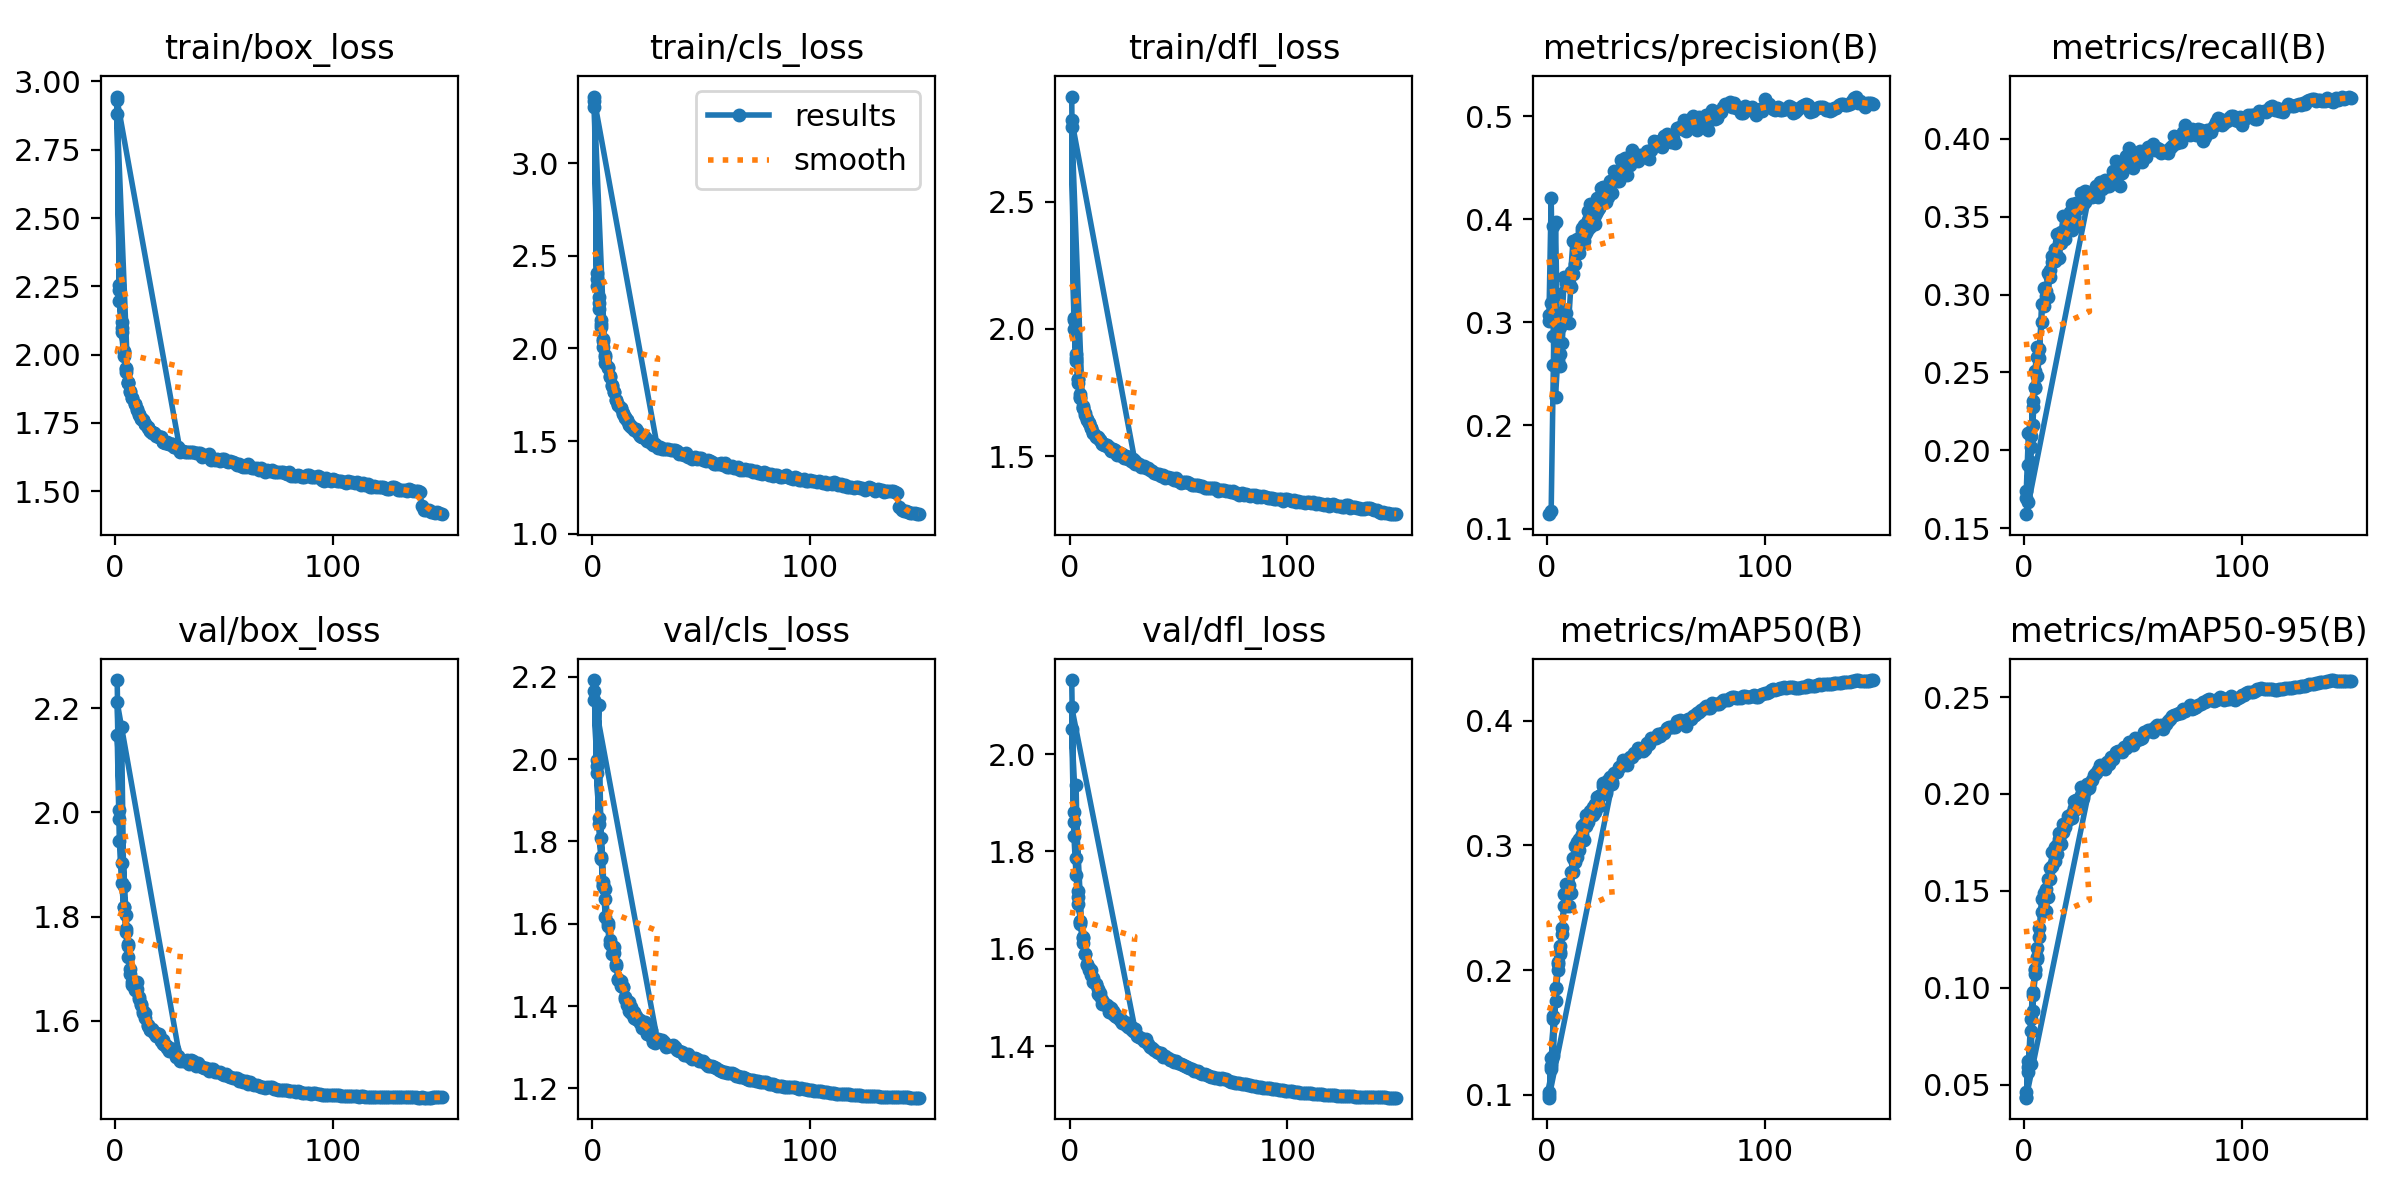

The data file committed next to this chart (first rows):
epoch, time, train/box_loss, train/cls_loss, train/dfl_loss, metrics/precision(B), metrics/recall(B), metrics/mAP50(B), metrics/mAP50-95(B), val/box_loss, val/cls_loss, val/dfl_loss, lr/pg0, lr/pg1, lr/pg2
1, 147.1, 2.945, 3.359, 2.913, 0.114, 0.1739, 0.09985, 0.04332, 2.254, 2.192, 2.152, 0.003329, 0.003329, 0.003329
2, 289.6, 2.236, 2.335, 2.035, 0.1171, 0.2114, 0.1291, 0.06213, 1.987, 1.998, 1.859, 0.006619, 0.006619, 0.006619
3, 448.8, 2.096, 2.212, 1.885, 0.2587, 0.1925, 0.1312, 0.0605, 2.164, 2.131, 1.935, 0.009864, 0.009864, 0.009864
4, 589.3, 2.013, 2.114, 1.802, 0.3972, 0.2165, 0.175, 0.08821, 1.86, 1.809, 1.719, 0.009802, 0.009802, 0.009802
5, 730.7, 1.948, 2.005, 1.733, 0.2778, 0.2406, 0.205, 0.109, 1.771, 1.693, 1.651, 0.009736, 0.009736, 0.009736
6, 873.5, 1.895, 1.921, 1.688, 0.2955, 0.26, 0.2195, 0.1203, 1.723, 1.617, 1.611, 0.00967, 0.00967, 0.00967
1, 195.8, 2.88, 3.303, 2.794, 0.3009, 0.1697, 0.1023, 0.046, 2.149, 2.165, 2.051, 0.003331, 0.003331, 0.003331
2, 380.1, 2.194, 2.375, 2.001, 0.3192, 0.1905, 0.1234, 0.05929, 1.945, 1.966, 1.832, 0.006621, 0.006621, 0.006621
3, 560.9, 2.081, 2.244, 1.873, 0.3936, 0.2094, 0.1629, 0.08398, 1.865, 1.857, 1.751, 0.009866, 0.009866, 0.009866
4, 738.1, 1.996, 2.131, 1.789, 0.3275, 0.228, 0.1859, 0.09792, 1.819, 1.761, 1.693, 0.009802, 0.009802, 0.009802
5, 914.2, 1.937, 2.039, 1.73, 0.2605, 0.2513, 0.2069, 0.1098, 1.803, 1.702, 1.657, 0.009736, 0.009736, 0.009736
6, 1092, 1.897, 1.955, 1.69, 0.258, 0.2664, 0.213, 0.1149, 1.747, 1.685, 1.622, 0.00967, 0.00967, 0.00967
7, 1268, 1.863, 1.894, 1.663, 0.3018, 0.2653, 0.2334, 0.131, 1.699, 1.602, 1.59, 0.009604, 0.009604, 0.009604
8, 1444, 1.842, 1.846, 1.644, 0.3437, 0.2826, 0.2606, 0.1456, 1.674, 1.561, 1.566, 0.009538, 0.009538, 0.009538
9, 1616, 1.818, 1.8, 1.629, 0.3379, 0.3041, 0.2691, 0.1489, 1.665, 1.526, 1.561, 0.009472, 0.009472, 0.009472
10, 1789, 1.799, 1.762, 1.611, 0.3377, 0.3022, 0.2684, 0.1508, 1.66, 1.528, 1.546, 0.009406, 0.009406, 0.009406
11, 1963, 1.781, 1.722, 1.592, 0.349, 0.3138, 0.2783, 0.1563, 1.646, 1.496, 1.54, 0.00934, 0.00934, 0.00934
12, 2138, 1.769, 1.694, 1.579, 0.3785, 0.311, 0.2895, 0.162, 1.63, 1.465, 1.528, 0.009274, 0.009274, 0.009274
13, 2315, 1.76, 1.676, 1.574, 0.3788, 0.3249, 0.2998, 0.1701, 1.619, 1.449, 1.516, 0.009208, 0.009208, 0.009208
14, 2494, 1.746, 1.649, 1.565, 0.3811, 0.3293, 0.3025, 0.1726, 1.614, 1.446, 1.509, 0.009142, 0.009142, 0.009142
15, 2671, 1.733, 1.627, 1.551, 0.3676, 0.339, 0.3051, 0.1735, 1.592, 1.416, 1.496, 0.009076, 0.009076, 0.009076
16, 2847, 1.721, 1.614, 1.55, 0.3912, 0.3375, 0.3158, 0.1799, 1.582, 1.403, 1.489, 0.00901, 0.00901, 0.00901
17, 3020, 1.715, 1.588, 1.543, 0.3943, 0.3399, 0.3172, 0.1798, 1.582, 1.387, 1.484, 0.008944, 0.008944, 0.008944
18, 3196, 1.714, 1.576, 1.538, 0.3902, 0.3502, 0.3246, 0.1846, 1.577, 1.384, 1.48, 0.008878, 0.008878, 0.008878
19, 3370, 1.704, 1.559, 1.524, 0.4075, 0.3398, 0.3241, 0.1843, 1.577, 1.371, 1.478, 0.008812, 0.008812, 0.008812
20, 3543, 1.699, 1.559, 1.527, 0.4144, 0.3432, 0.3278, 0.1885, 1.575, 1.369, 1.472, 0.008746, 0.008746, 0.008746
21, 3714, 1.698, 1.544, 1.523, 0.4006, 0.3532, 0.3306, 0.1881, 1.563, 1.366, 1.467, 0.00868, 0.00868, 0.00868
22, 3891, 1.681, 1.528, 1.513, 0.4061, 0.3583, 0.3328, 0.1904, 1.555, 1.359, 1.461, 0.008614, 0.008614, 0.008614
23, 4066, 1.679, 1.52, 1.511, 0.4203, 0.3502, 0.3389, 0.1962, 1.553, 1.348, 1.457, 0.008548, 0.008548, 0.008548
24, 4242, 1.678, 1.516, 1.508, 0.411, 0.3585, 0.3396, 0.1968, 1.551, 1.344, 1.455, 0.008482, 0.008482, 0.008482
25, 4419, 1.672, 1.501, 1.501, 0.4307, 0.3558, 0.3404, 0.1963, 1.541, 1.332, 1.45, 0.008416, 0.008416, 0.008416
26, 4595, 1.671, 1.499, 1.5, 0.4312, 0.3652, 0.3497, 0.2037, 1.541, 1.335, 1.446, 0.00835, 0.00835, 0.00835
27, 4770, 1.662, 1.487, 1.495, 0.4244, 0.3585, 0.3455, 0.2014, 1.544, 1.327, 1.449, 0.008284, 0.008284, 0.008284
28, 4945, 1.662, 1.479, 1.488, 0.4218, 0.3667, 0.352, 0.2024, 1.531, 1.313, 1.439, 0.008218, 0.008218, 0.008218
29, 5118, 1.659, 1.476, 1.487, 0.4366, 0.365, 0.3547, 0.2052, 1.531, 1.311, 1.437, 0.008152, 0.008152, 0.008152
30, 5291, 1.644, 1.461, 1.481, 0.4259, 0.365, 0.3489, 0.203, 1.524, 1.314, 1.436, 0.008086, 0.008086, 0.008086
1, 188.6, 2.931, 3.336, 2.821, 0.3074, 0.1591, 0.0977, 0.04344, 2.212, 2.145, 2.096, 0.003331, 0.003331, 0.003331
2, 369.5, 2.255, 2.408, 2.042, 0.4208, 0.1672, 0.121, 0.05666, 2.005, 1.982, 1.882, 0.006621, 0.006621, 0.006621
3, 545.5, 2.118, 2.277, 1.9, 0.2864, 0.202, 0.1609, 0.07793, 1.902, 1.842, 1.786, 0.009866, 0.009866, 0.009866
4, 718.5, 2.01, 2.152, 1.805, 0.2277, 0.2316, 0.1853, 0.09641, 1.819, 1.758, 1.707, 0.009802, 0.009802, 0.009802
5, 895.1, 1.949, 2.051, 1.744, 0.2636, 0.24, 0.1997, 0.1072, 1.777, 1.694, 1.654, 0.009736, 0.009736, 0.009736
6, 1068, 1.9, 1.963, 1.698, 0.269, 0.2477, 0.2142, 0.1159, 1.744, 1.659, 1.623, 0.00967, 0.00967, 0.00967
7, 1244, 1.865, 1.9, 1.668, 0.2795, 0.2594, 0.2287, 0.1263, 1.689, 1.594, 1.588, 0.009604, 0.009604, 0.009604
8, 1423, 1.842, 1.851, 1.646, 0.3109, 0.2936, 0.2511, 0.1393, 1.669, 1.55, 1.568, 0.009538, 0.009538, 0.009538
9, 1598, 1.817, 1.805, 1.63, 0.3094, 0.2925, 0.2511, 0.1401, 1.659, 1.545, 1.556, 0.009472, 0.009472, 0.009472
10, 1773, 1.797, 1.765, 1.611, 0.2998, 0.2992, 0.2513, 0.1396, 1.674, 1.543, 1.556, 0.009406, 0.009406, 0.009406
11, 1950, 1.778, 1.721, 1.59, 0.3339, 0.2981, 0.262, 0.1471, 1.642, 1.502, 1.533, 0.00934, 0.00934, 0.00934
12, 2125, 1.763, 1.695, 1.574, 0.3473, 0.316, 0.279, 0.1563, 1.632, 1.463, 1.527, 0.009274, 0.009274, 0.009274
13, 2301, 1.76, 1.676, 1.572, 0.3562, 0.3211, 0.2864, 0.1628, 1.615, 1.46, 1.507, 0.009208, 0.009208, 0.009208
14, 2481, 1.744, 1.648, 1.563, 0.3751, 0.3214, 0.2911, 0.1656, 1.606, 1.445, 1.503, 0.009142, 0.009142, 0.009142
15, 2660, 1.732, 1.628, 1.547, 0.3756, 0.325, 0.2964, 0.1691, 1.59, 1.422, 1.487, 0.009076, 0.009076, 0.009076
16, 2836, 1.721, 1.614, 1.546, 0.3884, 0.3235, 0.3093, 0.1766, 1.585, 1.413, 1.487, 0.00901, 0.00901, 0.00901
17, 3014, 1.713, 1.594, 1.539, 0.3791, 0.3332, 0.3046, 0.1743, 1.583, 1.41, 1.482, 0.008944, 0.008944, 0.008944
18, 3193, 1.712, 1.581, 1.532, 0.3899, 0.3392, 0.3156, 0.1804, 1.578, 1.397, 1.471, 0.008878, 0.008878, 0.008878
19, 3363, 1.702, 1.566, 1.52, 0.3991, 0.3354, 0.3186, 0.1828, 1.571, 1.386, 1.471, 0.008812, 0.008812, 0.008812
20, 3529, 1.697, 1.563, 1.521, 0.3929, 0.3452, 0.3246, 0.1867, 1.571, 1.376, 1.465, 0.008746, 0.008746, 0.008746
21, 3702, 1.696, 1.55, 1.517, 0.4057, 0.3447, 0.3246, 0.1875, 1.56, 1.369, 1.462, 0.00868, 0.00868, 0.00868
22, 3874, 1.679, 1.532, 1.506, 0.3957, 0.3411, 0.3267, 0.1878, 1.563, 1.367, 1.46, 0.008614, 0.008614, 0.008614
23, 4047, 1.677, 1.521, 1.504, 0.4101, 0.3497, 0.3323, 0.1926, 1.554, 1.357, 1.453, 0.008548, 0.008548, 0.008548
24, 4216, 1.677, 1.521, 1.5, 0.4138, 0.3439, 0.3319, 0.192, 1.547, 1.36, 1.448, 0.008482, 0.008482, 0.008482
... 126 more rows
